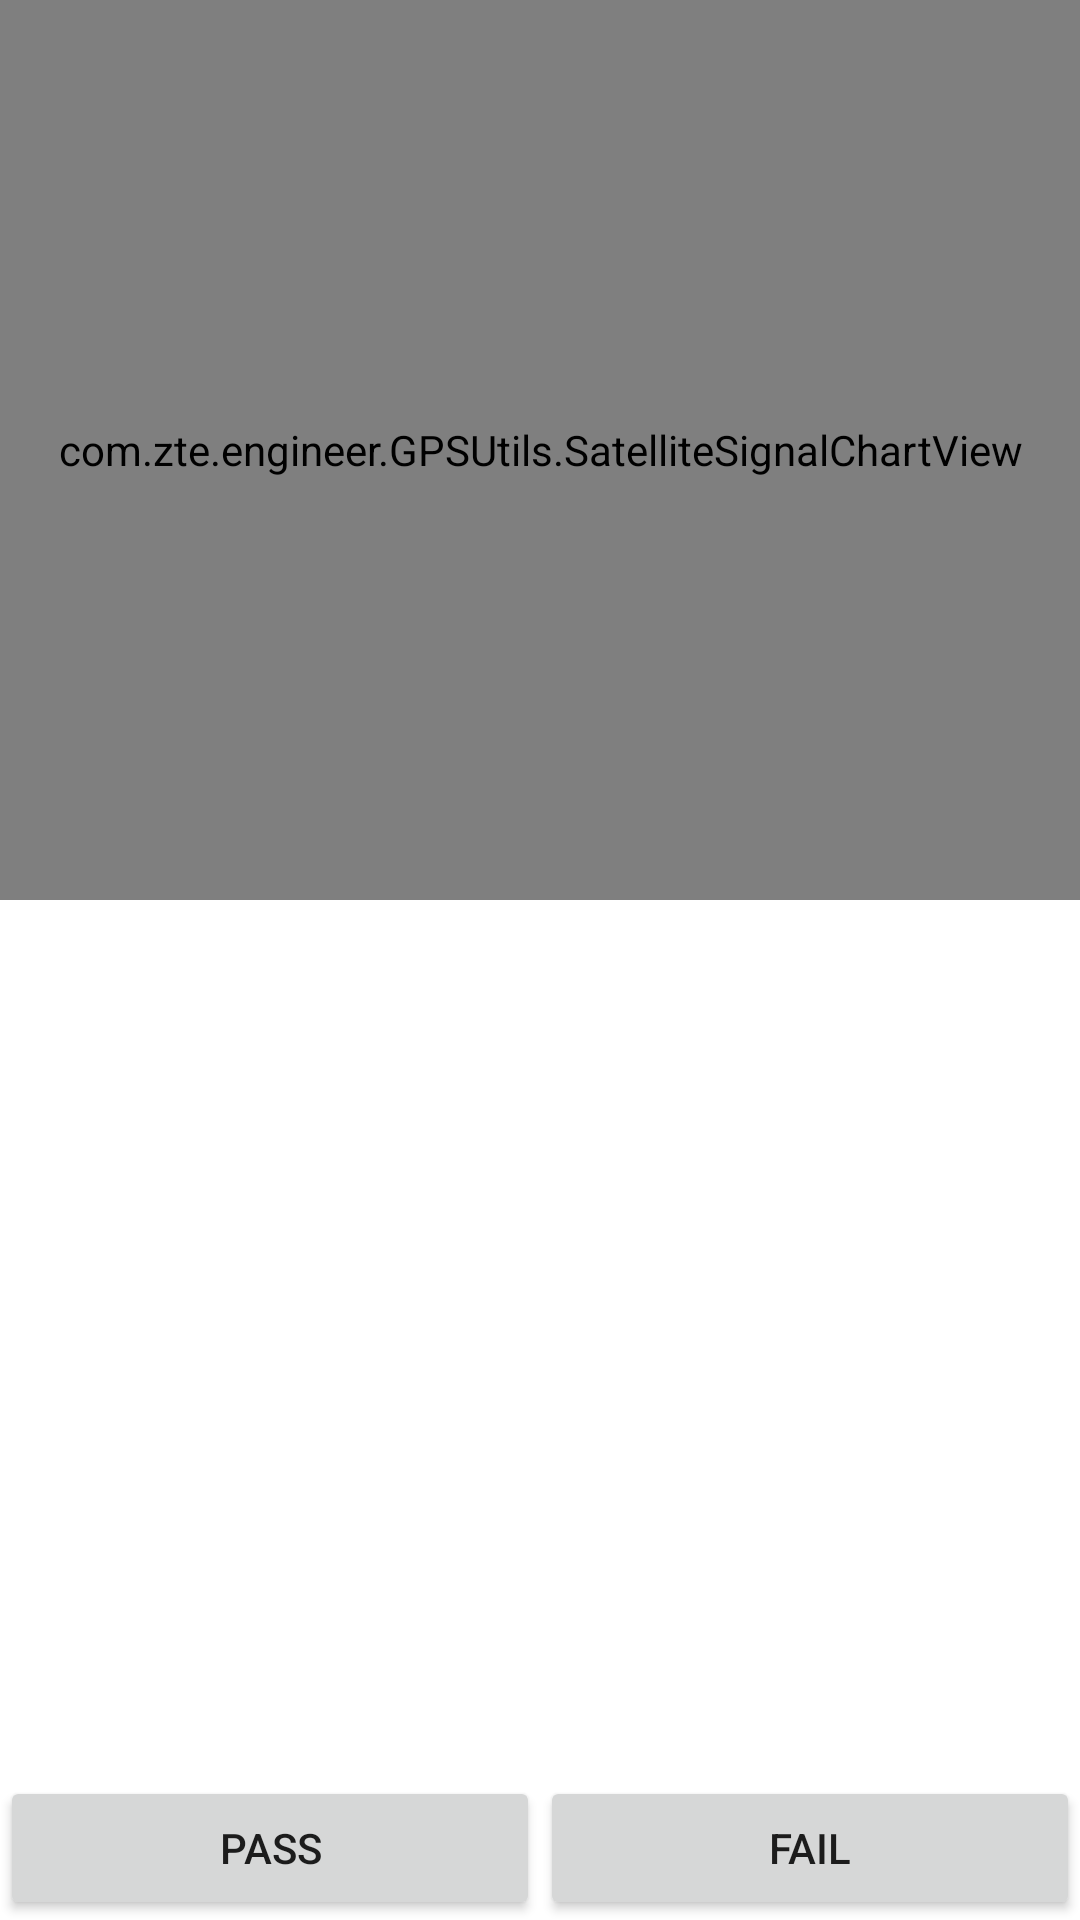

Here is an Android app screen rendered from its layout file. Give the layout XML and the strings, colors and styles it references.
<!-- AndroidManifest.xml: fallback theme Theme.MaterialComponents.DayNight.NoActionBar -->
<!-- res/layout/alextao_gps_test.xml -->
<?xml version="1.0" encoding="utf-8"?>
<RelativeLayout xmlns:android="http://schemas.android.com/apk/res/android"
    android:layout_width="match_parent"
    android:layout_height="match_parent">


    <com.zte.engineer.GPSUtils.SatelliteSignalChartView
        android:id="@+id/chartView1"
        android:layout_width="match_parent"
        android:layout_height="300dp" />

    <LinearLayout
        android:layout_width="match_parent"
        android:layout_height="wrap_content"
        android:layout_alignParentBottom="true"
        android:layout_alignParentStart="true"
        android:orientation="horizontal">

        <Button
            android:id="@+id/gps_pass"
            android:layout_width="0dp"
            android:layout_height="wrap_content"
            android:layout_weight="1"
            android:text="@string/pass" />

        <Button
            android:id="@+id/gps_fail"
            android:layout_width="0dp"
            android:layout_height="wrap_content"
            android:layout_weight="1"
            android:text="@string/fail" />
    </LinearLayout>

</RelativeLayout>
<!-- resources referenced by this layout -->
<resources>
  <string name="fail">fail</string>
  <string name="pass">pass</string>
</resources>
